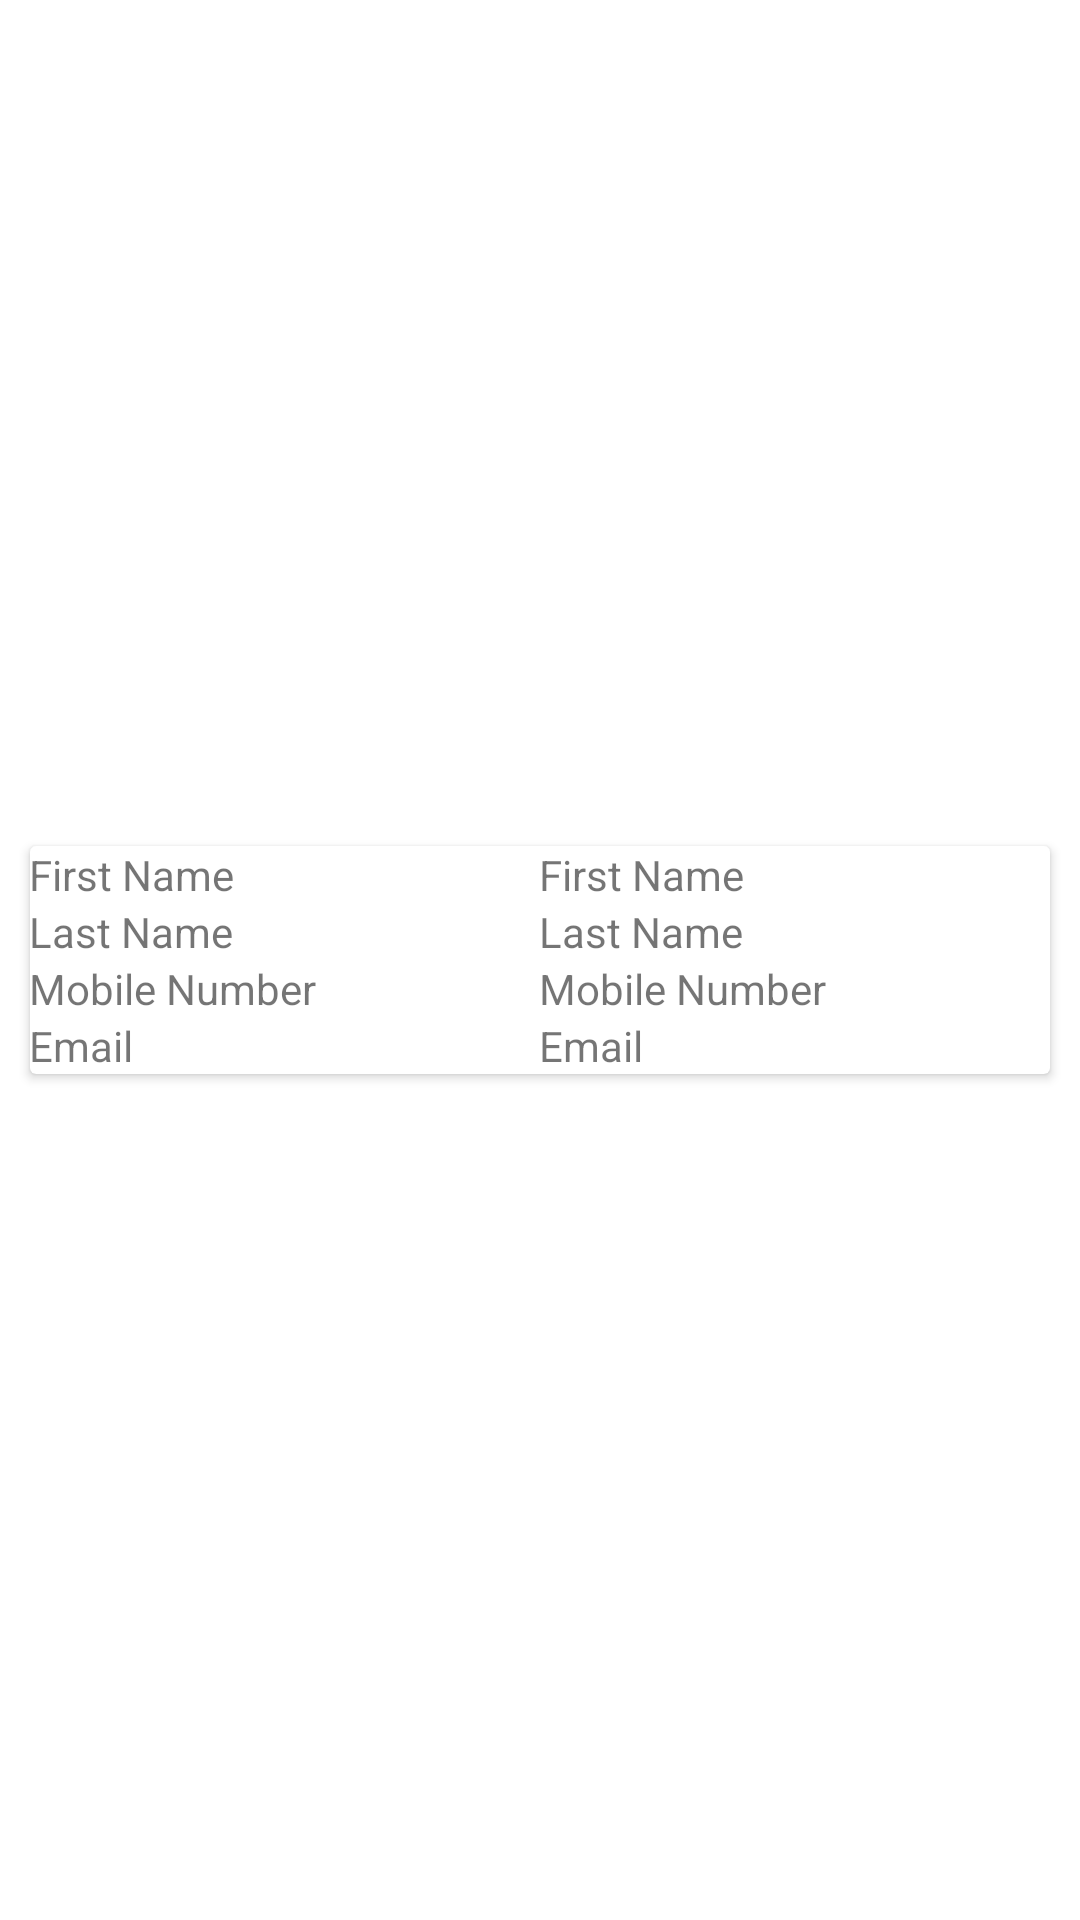

Write the Android layout XML for this screen, with the resource values it uses.
<!-- AndroidManifest.xml: application theme AppTheme -->
<!-- res/layout/profile_layout.xml -->
<?xml version="1.0" encoding="utf-8"?>
<layout xmlns:android="http://schemas.android.com/apk/res/android">

    <data>

        <import type="android.view.View" />

        <variable
            name="ProfileVm"
            type="com.example.mayank.kwizzapp.viewmodels.Users.UserInfo" />
    </data>

    <android.support.constraint.ConstraintLayout
        android:layout_width="match_parent"
        android:layout_height="wrap_content"
        android:background="@color/colorWhite">

        <LinearLayout
            android:layout_width="match_parent"
            android:layout_height="match_parent"
            android:gravity="center">

            <android.support.v7.widget.CardView
                android:layout_width="match_parent"
                android:layout_height="wrap_content"
                android:layout_margin="@dimen/space10dp"
                android:padding="@dimen/space10dp">

                <LinearLayout
                    android:layout_width="match_parent"
                    android:layout_height="wrap_content"
                    android:orientation="vertical">

                    <LinearLayout
                        android:layout_width="match_parent"
                        android:layout_height="wrap_content"
                        android:layout_marginBottom="@dimen/dimen_10dp"
                        android:orientation="horizontal">

                        <TextView
                            android:id="@+id/firstNameLabel"
                            android:layout_width="match_parent"
                            android:layout_height="wrap_content"
                            android:layout_weight="1"
                            android:padding="@dimen/dimen_10dp"
                            android:text="First Name" />

                        <TextView
                            android:id="@+id/textFirstName"
                            android:layout_width="match_parent"
                            android:layout_height="wrap_content"
                            android:layout_weight="1"
                            android:padding="@dimen/dimen_10dp"
                            android:text="First Name" />

                    </LinearLayout>

                    <LinearLayout
                        android:layout_width="match_parent"
                        android:layout_height="wrap_content"
                        android:layout_marginBottom="@dimen/dimen_10dp"
                        android:orientation="horizontal">

                        <TextView
                            android:id="@+id/lastNameLabel"
                            android:layout_width="match_parent"
                            android:layout_height="wrap_content"
                            android:layout_weight="1"
                            android:padding="@dimen/dimen_10dp"
                            android:text="Last Name" />

                        <TextView
                            android:id="@+id/textLastName"
                            android:layout_width="match_parent"
                            android:layout_height="wrap_content"
                            android:layout_weight="1"
                            android:padding="@dimen/dimen_10dp"
                            android:text="Last Name" />

                    </LinearLayout>
                    <LinearLayout
                        android:layout_width="match_parent"
                        android:layout_height="wrap_content"
                        android:orientation="horizontal"
                        android:layout_marginBottom="@dimen/dimen_10dp">

                        <TextView
                            android:layout_weight="1"
                            android:padding="@dimen/dimen_10dp"
                            android:layout_width="match_parent"
                            android:layout_height="wrap_content"
                            android:id="@+id/mobileNumberLabel"
                            android:text="Mobile Number"/>

                        <TextView
                            android:layout_weight="1"
                            android:padding="@dimen/dimen_10dp"
                            android:layout_width="match_parent"
                            android:layout_height="wrap_content"
                            android:id="@+id/textMobileNumber"
                            android:text="Mobile Number"/>
                    </LinearLayout>

                    <LinearLayout
                        android:layout_width="match_parent"
                        android:layout_height="wrap_content"
                        android:orientation="horizontal"
                        android:layout_marginBottom="@dimen/dimen_10dp">

                        <TextView
                            android:layout_weight="1"
                            android:padding="@dimen/dimen_10dp"
                            android:layout_width="match_parent"
                            android:layout_height="wrap_content"
                            android:id="@+id/emailLabel"
                            android:text="Email"/>

                        <TextView
                            android:layout_weight="1"
                            android:padding="@dimen/dimen_10dp"
                            android:layout_width="match_parent"
                            android:layout_height="wrap_content"
                            android:id="@+id/textEmail"
                            android:text="Email"/>

                    </LinearLayout>

                </LinearLayout>
            </android.support.v7.widget.CardView>
        </LinearLayout>
    </android.support.constraint.ConstraintLayout>
</layout>
<!-- resources referenced by this layout -->
<resources>
  <color name="colorWhite">#FFFFFF</color>
  <dimen name="space10dp">10dp</dimen>
  <style name="AppTheme" parent="BaseAppTheme" />
  <style name="BaseAppTheme" parent="Theme.AppCompat.Light.NoActionBar">
          
          <item name="colorPrimary">@color/primaryColor</item>
          <item name="colorPrimaryDark">@color/colorPrimary</item>
          <item name="colorAccent">@color/primaryColor</item>
  
          
          <item name="drawerArrowStyle">@style/DrawerArrowStyle</item>
          
  
          <item name="android:windowContentTransitions">true</item>
  
          <item name="android:dialogTheme">@style/DialogTheme</item>
          <item name="android:alertDialogTheme">@style/AlertDialogTheme</item>
          <item name="android:windowBackground">@color/window_background</item>
  
  
      </style>
  <color name="primaryColor">#4527a0</color>
  <color name="colorPrimary">#2680EB</color>
  <style name="DialogTheme" parent="Base.Theme.AppCompat.Light.Dialog">
          <item name="colorPrimary">@color/colorPrimary</item>
          <item name="colorPrimaryDark">@color/colorPrimaryDark</item>
          <item name="colorAccent">@color/colorAccent</item>
          <item name="background">@color/white</item>
      </style>
  <style name="AlertDialogTheme" parent="Theme.AppCompat.Light.Dialog.Alert">
          <item name="colorPrimary">@color/colorPrimary</item>
          <item name="colorPrimaryDark">@color/colorPrimaryDark</item>
          <item name="colorAccent">@color/colorAccent</item>
          <item name="background">@color/white</item>
      </style>
  <color name="window_background">#fbfbfb</color>
  <color name="colorPrimaryDark">#2680EB</color>
  <color name="colorAccent">#D81B60</color>
  <color name="white">#fff</color>
</resources>
